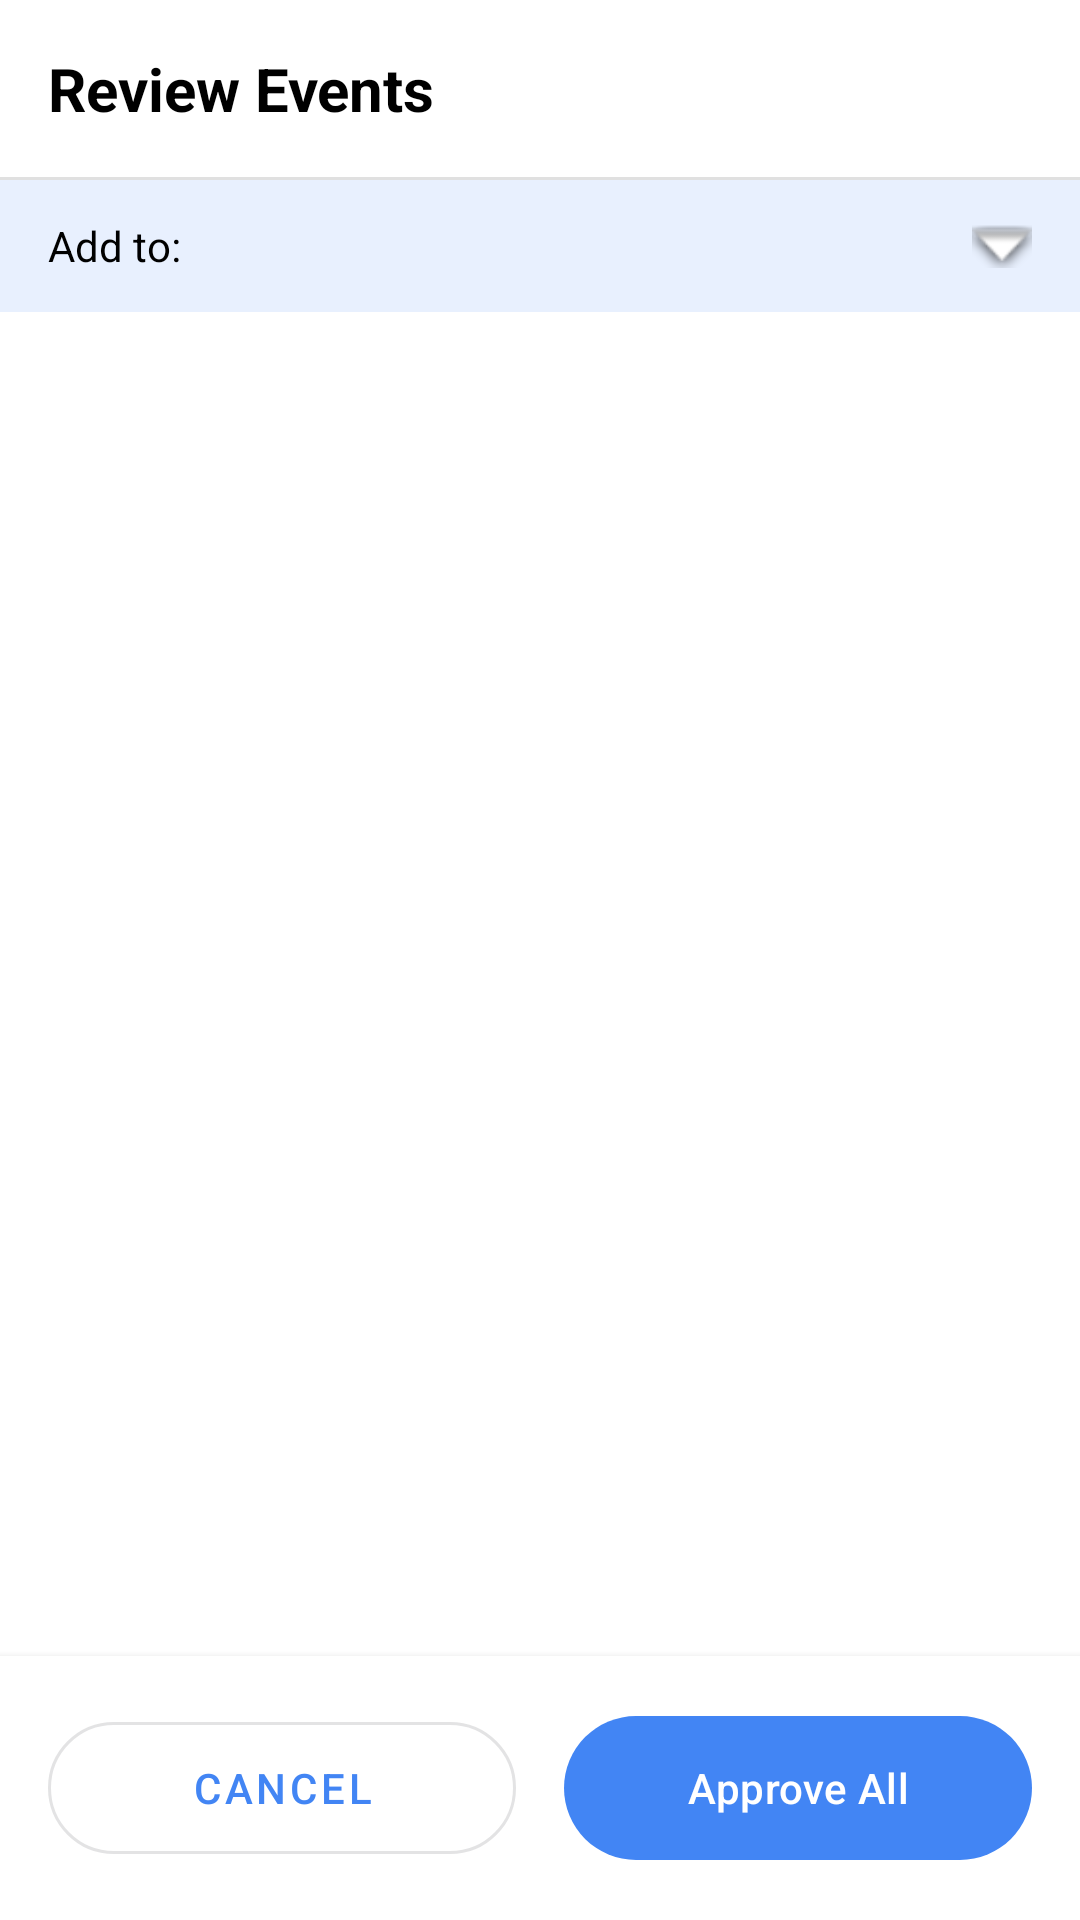

Android layout source for this screen:
<!-- AndroidManifest.xml: application theme Theme.SmartCalendar -->
<!-- res/layout/fragment_ai_preview.xml -->
<?xml version="1.0" encoding="utf-8"?>
<LinearLayout xmlns:android="http://schemas.android.com/apk/res/android"
    xmlns:app="http://schemas.android.com/apk/res-auto"
    android:layout_width="match_parent"
    android:layout_height="match_parent"
    android:orientation="vertical"
    android:background="@android:color/white">

    
    <LinearLayout
        android:layout_width="match_parent"
        android:layout_height="wrap_content"
        android:orientation="horizontal"
        android:gravity="center_vertical"
        android:padding="16dp">

        <TextView
            android:layout_width="0dp"
            android:layout_height="wrap_content"
            android:layout_weight="1"
            android:text="@string/ai_preview_title"
            android:textSize="20sp"
            android:textStyle="bold"
            android:textColor="@android:color/black" />

        <TextView
            android:id="@+id/eventCount"
            android:layout_width="wrap_content"
            android:layout_height="wrap_content"
            android:textSize="14sp"
            android:textColor="@android:color/darker_gray" />

        <com.google.android.material.button.MaterialButton
            android:id="@+id/deleteSelectedButton"
            android:layout_width="wrap_content"
            android:layout_height="wrap_content"
            android:layout_marginStart="12dp"
            android:text="@string/ai_delete_selected"
            android:visibility="gone"
            style="@style/Widget.MaterialComponents.Button.TextButton" />

    </LinearLayout>

    <View
        android:layout_width="match_parent"
        android:layout_height="1dp"
        android:background="@color/divider" />

    
    <LinearLayout
        android:layout_width="match_parent"
        android:layout_height="wrap_content"
        android:orientation="horizontal"
        android:gravity="center_vertical"
        android:paddingHorizontal="16dp"
        android:paddingVertical="12dp"
        android:background="@color/light_blue_bg">

        <TextView
            android:layout_width="wrap_content"
            android:layout_height="wrap_content"
            android:text="Add to:"
            android:textSize="14sp"
            android:textColor="@android:color/black" />

        <View
            android:id="@+id/calendarColorDot"
            android:layout_width="12dp"
            android:layout_height="12dp"
            android:layout_marginStart="12dp"
            android:background="@drawable/circle_button_background" />

        <TextView
            android:id="@+id/calendarName"
            android:layout_width="0dp"
            android:layout_height="wrap_content"
            android:layout_weight="1"
            android:layout_marginStart="8dp"
            android:textSize="14sp"
            android:textColor="@android:color/black" />

        <ImageView
            android:layout_width="20dp"
            android:layout_height="20dp"
            android:src="@android:drawable/arrow_down_float"
            android:contentDescription="@null" />

    </LinearLayout>

    
    <androidx.recyclerview.widget.RecyclerView
        android:id="@+id/eventsRecyclerView"
        android:layout_width="match_parent"
        android:layout_height="0dp"
        android:layout_weight="1"
        android:padding="12dp"
        android:clipToPadding="false" />

    
    <TextView
        android:id="@+id/emptyText"
        android:layout_width="match_parent"
        android:layout_height="0dp"
        android:layout_weight="1"
        android:gravity="center"
        android:text="@string/ai_no_events"
        android:textSize="16sp"
        android:textColor="@android:color/darker_gray"
        android:visibility="gone" />

    
    <LinearLayout
        android:layout_width="match_parent"
        android:layout_height="wrap_content"
        android:orientation="horizontal"
        android:padding="16dp"
        android:background="@android:color/white"
        android:elevation="4dp">

        <com.google.android.material.button.MaterialButton
            android:id="@+id/rejectButton"
            android:layout_width="0dp"
            android:layout_height="56dp"
            android:layout_weight="1"
            android:layout_marginEnd="8dp"
            android:text="@string/ai_reject_all"
            style="@style/Widget.MaterialComponents.Button.OutlinedButton"
            app:cornerRadius="28dp" />

        <com.google.android.material.button.MaterialButton
            android:id="@+id/approveButton"
            android:layout_width="0dp"
            android:layout_height="56dp"
            android:layout_weight="1"
            android:layout_marginStart="8dp"
            android:text="@string/ai_approve_all"
            app:backgroundTint="@color/primary_blue"
            app:cornerRadius="28dp" />

    </LinearLayout>

</LinearLayout>
<!-- resources referenced by this layout -->
<resources>
  <color name="divider">#E0E0E0</color>
  <color name="light_blue_bg">#E8F0FE</color>
  <color name="primary_blue">#4285F4</color>
  <string name="ai_approve_all">Approve All</string>
  <string name="ai_delete_selected">Delete Selected</string>
  <string name="ai_no_events">No events found</string>
  <string name="ai_preview_title">Review Events</string>
  <string name="ai_reject_all">Cancel</string>
  <style name="Theme.SmartCalendar" parent="Base.Theme.SmartCalendar" />
  <style name="Base.Theme.SmartCalendar" parent="Theme.Material3.DayNight.NoActionBar">
          
          <item name="colorPrimary">@color/primary_blue</item>
          <item name="colorPrimaryDark">@color/primary_blue_dark</item>
          <item name="colorAccent">@color/primary_blue</item>
          
          
          <item name="android:statusBarColor">@color/white</item>
          <item name="android:windowLightStatusBar">true</item>
      </style>
  <color name="primary_blue_dark">#3367D6</color>
  <color name="white">#FFFFFFFF</color>
</resources>
